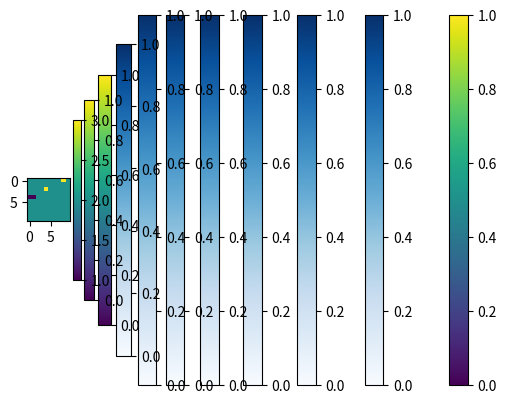

Source code (Python):
import heapq
import random
import numpy as np
import matplotlib.pyplot as plt


class CityGrid:
    def __init__(self, rows, cols, obstacle_density=0.3):
        self.cols = cols
        self.obstacle_density = obstacle_density
        self.rows = rows
        self.city_grid = self.generate_city_grid()
        self.optimal_towers = []
        self.obstacle = [row[:] for row in self.city_grid]

    def generate_city_grid(self):
        grid = []
        for i in range(self.rows):
            row = []
            for j in range(self.cols):
                if random.random() < self.obstacle_density:
                    row.append(1)
                else:
                    row.append(0)
            grid.append(row)
        return grid

    def place_tower(self, row, col, radius):
        if self.city_grid[row][col] == 0:
            for r in range(row - radius, row + radius + 1):
                for c in range(col - radius, col + radius + 1):
                    if 0 <= r < self.rows and 0 <= c < self.cols:
                        self.city_grid[r][c] = 2

    def place_optimal_towers(self, radius):
        # блоки без препятствий
        available_blocks = [(i, j) for i in range(self.rows) for j in range(self.cols) if self.city_grid[i][j] == 0]

        while available_blocks:
            best_tower_location = None
            max_coverage = 0

            for block in available_blocks:
                row, col = block
                coverage = 0

                # считаем количество непокрытых блоков в радиусе башни
                for r in range(row - radius, row + radius + 1):
                    for c in range(col - radius, col + radius + 1):
                        if 0 <= r < self.rows and 0 <= c < self.cols and self.city_grid[r][c] == 0:
                            coverage += 1

                if coverage > max_coverage:
                    max_coverage = coverage
                    best_tower_location = (row, col)

            if best_tower_location:
                self.optimal_towers.append(best_tower_location)
                self.place_tower(best_tower_location[0], best_tower_location[1], radius)

                # убираем блоки, которые уже покрыты этой башней
                available_blocks = [block for block in available_blocks if
                                    abs(block[0] - best_tower_location[0]) > radius or
                                    abs(block[1] - best_tower_location[1]) > radius]

        return self.optimal_towers

    def find_most_reliable_path(self, start, end):
        visited = set()  # множество для отслеживания посещенных башен
        reliability = {tower: 0 for tower in self.optimal_towers}  # надежности для каждой башни
        reliability[start] = 1  # надежность для начальной башни
        queue = [(1, start)]  # (надежность, башня)
        parent = {start: None}  # словарь для отслеживания родительских башен

        while queue:
            current_reliability, current_tower = heapq.heappop(queue)  # извлекаем путь с наивысшей надежностью
            if current_tower == end:  # если достигнута конечная башня
                path = []  # создаем список для хранения пути
                while current_tower is not None:
                    path.insert(0, current_tower)  # добавляем текущую башню в путь
                    current_tower = parent[current_tower]  # переходим к родительской башне
                return current_reliability, path  # возвращаем надежность и путь

            if current_tower in visited:  # если текущую башню уже посетили, переходим к следующей
                continue

            visited.add(current_tower)  # добавляем текущую башню в посещенные

            for neighbor in self.optimal_towers:  # исследуем соседние башни
                if neighbor != current_tower:  # исключаем самопересечения
                    distance = abs(neighbor[0] - current_tower[0]) + abs(
                        neighbor[1] - current_tower[1])  # расстояние между башнями
                    new_reliability = current_reliability / distance  # новая надежность пути

                    if new_reliability > reliability[neighbor]:  # если путь более надежен
                        reliability[neighbor] = new_reliability  # обновляем надежность соседней башни
                        heapq.heappush(queue, (new_reliability, neighbor))  # добавляем в очередь
                        parent[neighbor] = current_tower  # отмечаем родительскую башню

        return 0, []  # надежного пути не найдено

    def visualize_tower_coverage(self, row, col, radius):
        tower_coverage = [[0] * self.cols for _ in range(self.rows)]

        for r in range(row - radius, row + radius + 1):
            for c in range(col - radius, col + radius + 1):
                if 0 <= r < self.rows and 0 <= c < self.cols:
                    tower_coverage[r][c] = 1

        plt.imshow(tower_coverage, cmap='Blues', interpolation='none')
        plt.colorbar()
        plt.show()

    def visualize_grid(self):
        plt.imshow(self.city_grid, cmap='viridis', interpolation='none')
        plt.colorbar()
        plt.show()

    def visualize_towers_without_coverage(self):
        city_copy = [[0 for _ in range(self.cols)] for _ in range(self.rows)]

        for tower_location in self.optimal_towers:
            i, j = tower_location[0], tower_location[1]
            city_copy[i][j] = 1

        plt.imshow(city_copy, cmap='viridis', interpolation='none')
        plt.colorbar()
        plt.show()

    def visualize_towers_with_obstacle(self):
        city_copy = [row[:] for row in self.obstacle]

        for tower_location in self.optimal_towers:
            i, j = tower_location[0], tower_location[1]
            city_copy[i][j] = 0.5

        plt.imshow(city_copy, cmap='viridis', interpolation='none')
        plt.colorbar()
        plt.show()

    def visualize_path(self, path):
        city_copy = [row[:] for row in self.city_grid]

        for tower in path:
            row, col = tower
            city_copy[row][col] = 3

        plt.imshow(city_copy, cmap='viridis', interpolation='none')
        plt.colorbar()
        plt.show()


if __name__ == '__main__':
    city = CityGrid(10, 10)
    city.visualize_grid()

    radius = 2
    optimal_towers = city.place_optimal_towers(radius)
    print("Оптимальное расположение башен (координаты):", city.optimal_towers)

    for tower_location in city.optimal_towers:
        city.visualize_tower_coverage(tower_location[0], tower_location[1], radius)

    city.visualize_towers_without_coverage()
    city.visualize_towers_with_obstacle()

    # башни для поиска пути
    start_tower = optimal_towers[0]
    end_tower = optimal_towers[-1]

    reliability, path = city.find_most_reliable_path(start_tower, end_tower)
    if reliability > 0:
        print("Надежность:", reliability)
        print("Путь:", path)
        city.visualize_path(path)
    else:
        print("Не удалось найти путь")
